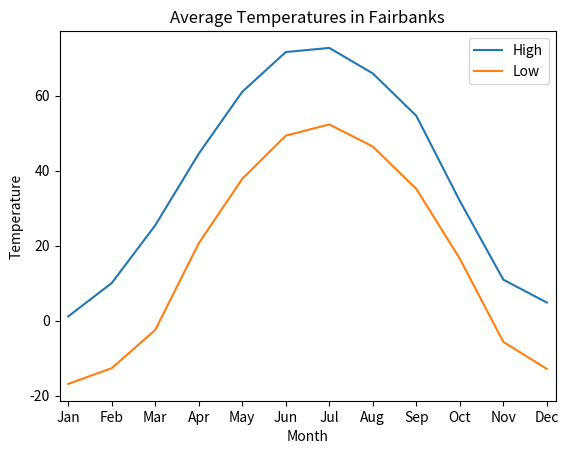

Reproduce this figure in Python.
##
#  This program creates a simple line graph that illustrates many
#  of the features of the matplotlib module.
#

from matplotlib import pyplot

# Plot data on the graph.
pyplot.plot([1, 2, 3, 4, 5, 6, 7, 8, 9, 10, 11, 12], 
   [1.1, 10.0, 25.4, 44.5, 61.0, 71.6, 72.7, 65.9, 54.6, 31.9, 10.9, 4.8])
pyplot.plot([1, 2, 3, 4, 5, 6, 7, 8, 9, 10, 11, 12], 
   [-16.9, -12.7, -2.5, 20.6, 37.8, 49.3, 52.3, 46.4, 35.1, 16.5, -5.7, -12.9])

# Change the x limits to give some padding
pyplot.xlim(0.8, 12.2)

# Add descriptive information.
pyplot.title("Average Temperatures in Fairbanks")
pyplot.xlabel("Month")
pyplot.ylabel("Temperature")
pyplot.legend(["High", "Low"])

pyplot.xticks(
   [1, 2, 3, 4, 5, 6, 7, 8, 9, 10, 11, 12], 
   ["Jan", "Feb", "Mar", "Apr", "May", "Jun", 
      "Jul", "Aug", "Sep", "Oct", "Nov", "Dec"])

# Display the graph.
pyplot.show()

